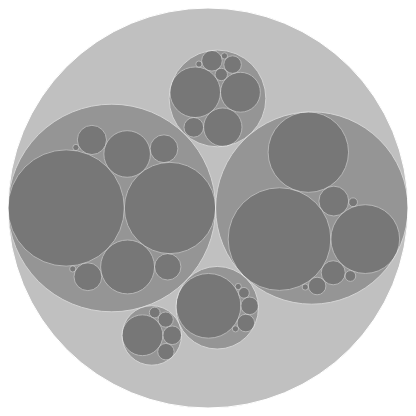
D3 v5 page, settled after 360 driven frames (6 s of simulated time); the page loaded 1 data file(s).


  var w = 400;
  var h = 400;
  var margin = {top: 0, right: 50, bottom: 70, left: 50};
  var w_wo_margins = w - margin.left - margin.right;
  var h_wo_margins = h - margin.top - margin.bottom;

// NEED: To scale data to fit...??
  d3.json("bubble_data.json").then(function(data){
//    console.log(data);
    rootNode = d3.hierarchy(data);

    // create and size layout for packed bubbles
    var packLayout = d3.pack();
    packLayout.size([w, h]);

    rootNode.sum(function(d) {
      return d.value;
    });

    packLayout(rootNode);

    var svg = d3.select("svg#svg_bubble")
      .attr("width", w)
      .attr("height", h)
      .append("g");
    var circles = svg.selectAll("circle")
        .data(rootNode.descendants())
        .enter().append("circle")
        .attr('cx', function(d) { return d.x; })
        .attr('cy', function(d) { return d.y; })
        .attr('r', function(d) { return d.r; })
  })





### data: bubble_data.json
{
 "name": "Cell",
 "children": [
  {
   "name": "Cytoplasm",
   "children": [
    "{... 2 keys}",
    "{... 2 keys}",
    "{... 2 keys}",
    "{... 2 keys}",
    "{... 2 keys}",
    "{... 2 keys}",
    "{... 2 keys}",
    "{... 2 keys}",
    "... 2 more items"
   ]
  },
  {
   "name": "Nucleus",
   "children": [
    "{... 2 keys}",
    "{... 2 keys}",
    "{... 2 keys}",
    "{... 2 keys}",
    "{... 2 keys}",
    "{... 2 keys}",
    "{... 2 keys}",
    "{... 2 keys}",
    "... 1 more items"
   ]
  },
  {
   "name": "Other",
   "children": [
    "{... 2 keys}",
    "{... 2 keys}",
    "{... 2 keys}",
    "{... 2 keys}",
    "{... 2 keys}",
    "{... 2 keys}"
   ]
  },
  {
   "name": "Plasma Membrane",
   "children": [
    "{... 2 keys}",
    "{... 2 keys}",
    "{... 2 keys}",
    "{... 2 keys}",
    "{... 2 keys}",
    "{... 2 keys}",
    "{... 2 keys}",
    "{... 2 keys}",
    "... 1 more items"
   ]
  },
  {
   "name": "Extracellular Space",
   "children": [
    "{... 2 keys}",
    "{... 2 keys}",
    "{... 2 keys}",
    "{... 2 keys}",
    "{... 2 keys}"
   ]
  }
 ]
}